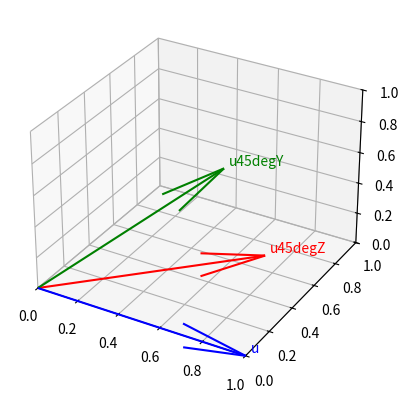

The matplotlib source for this figure:

import matplotlib.pyplot as plt
import numpy as np


def deg2rad(deg):
    return deg * np.pi / 180

def rotate_z(theta, v):
    Rz = [
        [np.cos(theta), -np.sin(theta), 0],
        [np.sin(theta), np.cos(theta), 0],
        [0, 0, 1],
    ]
    return np.dot(Rz, v)

def rotate_y(theta, v):
    Ry = [
        [np.cos(theta), 0, -np.sin(theta)],
        [0, 1, 0],
        [-np.sin(theta), 0, np.cos(theta)]
    ]
    return np.dot(Ry, v)

def plot_vector(v, ax, label, color):
    start = [0, 0, 0]
    ax.quiver(start[0], start[1], start[2], v[0], v[1], v[2], color=color)
    offset = 0.015
    ax.text(v[0] + offset, v[1] + offset, v[2] + offset,
            label,
            color=color,
            fontsize=10)

def main():
    ax = plt.axes(projection='3d')
    ax.set_xlim(0, 1)
    ax.set_ylim(0, 1)
    ax.set_zlim(0, 1)

    u = [1, 0, 0]
    plot_vector(u, ax, 'u', 'blue')

    u = rotate_z(deg2rad(45), u)
    plot_vector(u, ax, 'u45degZ', 'red')

    u = rotate_y(deg2rad(-45), u)
    plot_vector(u, ax, 'u45degY', 'green')

    plt.show()

if __name__ == '__main__':
    main()